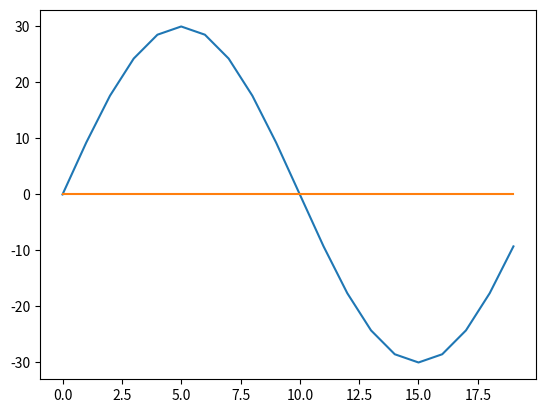

Write Python code to recreate this figure.
import matplotlib.pyplot as plot
import math

Vp = 30     # V
C = 0.0000000001 # 0.1uF

V = []
I = []

v = 0
for n in range(1, 21):
    #Voltaje 
    v_next = Vp * math.sin(math.pi*n/10)
    #Corriente
    i = C * (v_next-v)
    
    print("n{}\t{:.2f}\t{}".format(n,v,i))
    V.append(v)
    I.append(i)    
    v = v_next
    
plot.plot(V)
plot.plot(I)
plot.show()